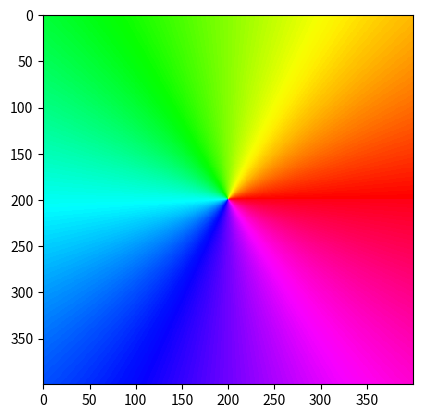

The matplotlib source for this figure:
import numpy as np
import matplotlib
import matplotlib.pyplot as plt

res = 400
z = np.linspace(-1, 1, res)[np.newaxis, :]
z = z - 1j*z.T

# Maps angle of z from [0,pi]U[-pi,0] to [0,1]
ph = (np.angle(-z) + np.pi)/(2*np.pi)

# Get scalar to rgb map object.
smap = matplotlib.cm.ScalarMappable(
    norm=matplotlib.colors.Normalize(vmin=0., vmax=1.),
    cmap='hsv')
rgba = smap.to_rgba(ph)

# If number of colors in the colormap is known,
# i.e. the colormap is an array, this converts
# to the colormap index.
# nc = 100
# y = np.floor(nc*(ph - np.floor(ph))).astype(int)

fig = plt.figure()
ax = fig.gca()
ax.imshow(rgba,
          interpolation='none',
          aspect='equal')
plt.show()